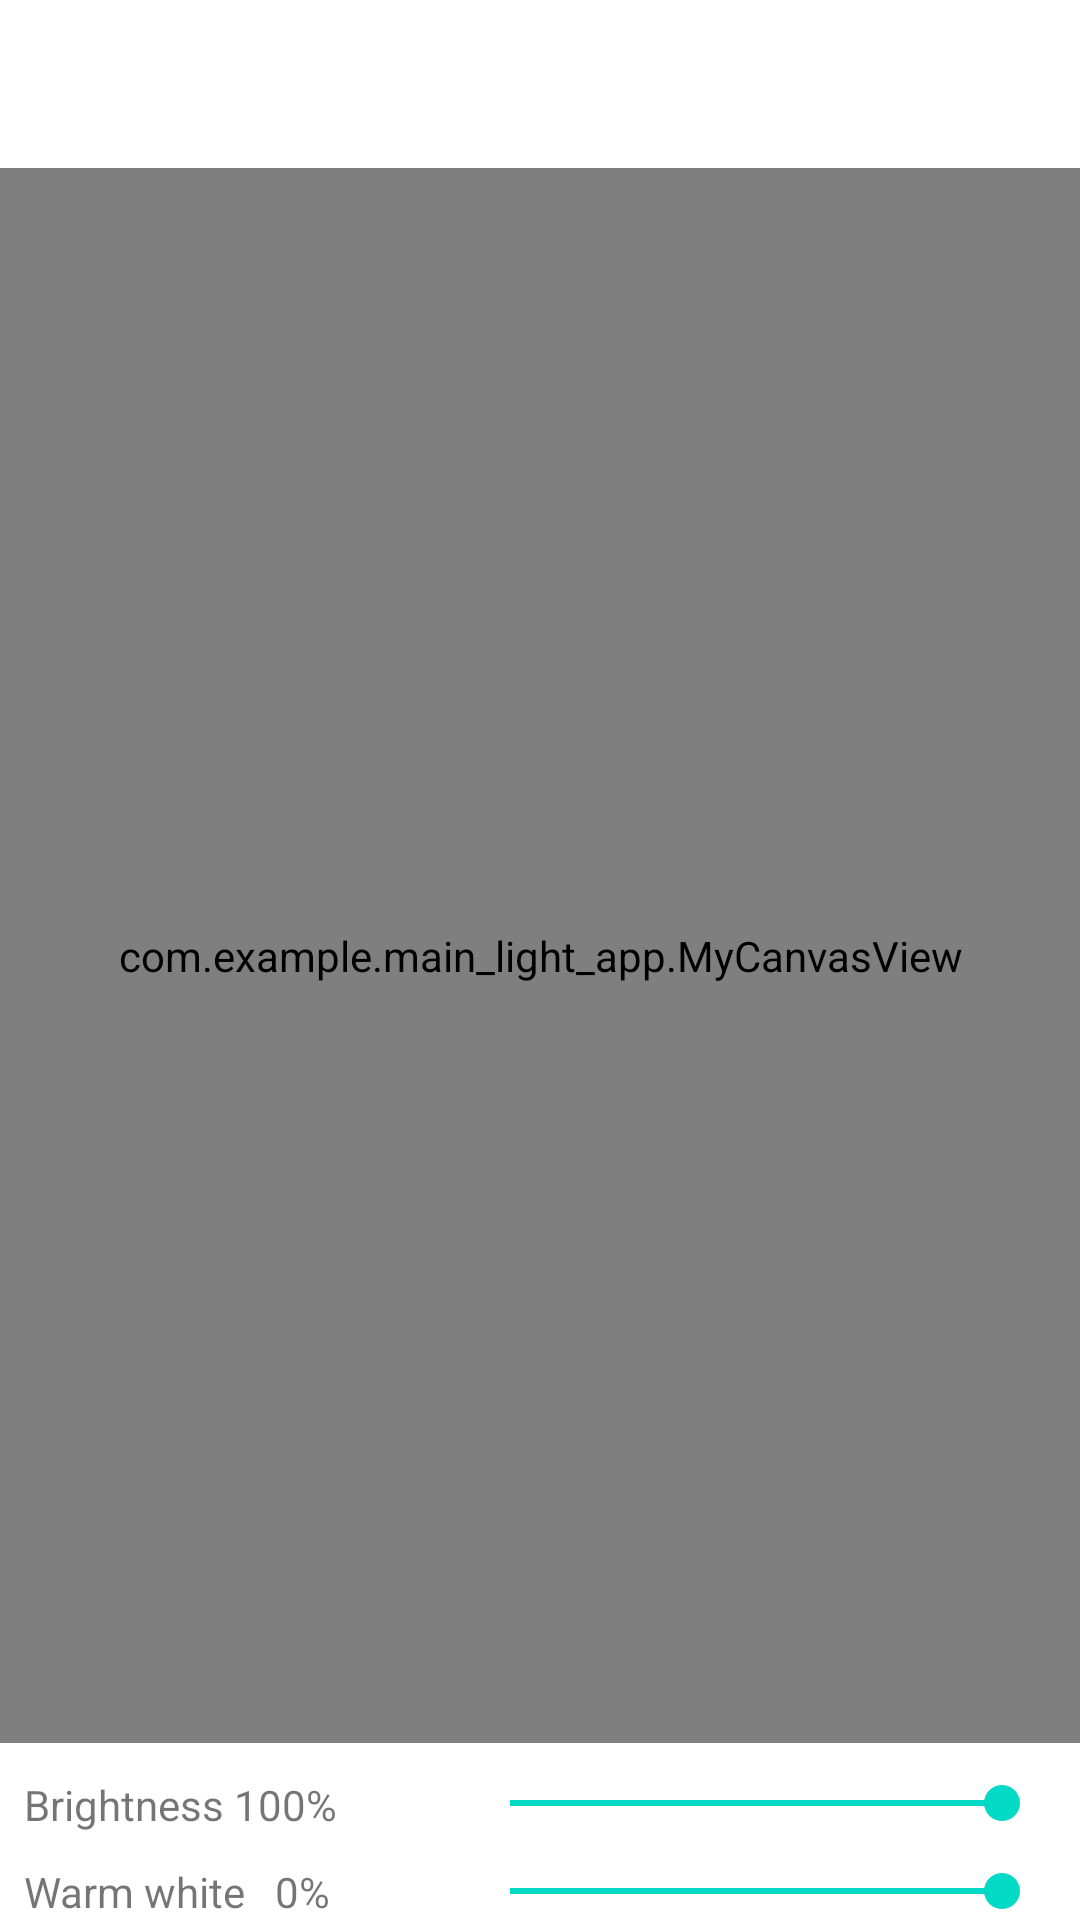

Android layout source for this screen:
<!-- AndroidManifest.xml: application theme Theme.Main_light_app -->
<!-- res/layout/light_colors_and_features.xml -->
<?xml version="1.0" encoding="utf-8"?>
<androidx.constraintlayout.widget.ConstraintLayout xmlns:android="http://schemas.android.com/apk/res/android"
    xmlns:app="http://schemas.android.com/apk/res-auto"
    xmlns:tools="http://schemas.android.com/tools"
    android:id="@+id/container"
    android:layout_width="match_parent"
    android:layout_height="match_parent"
    android:paddingTop="?attr/actionBarSize">

    <SeekBar
        android:id="@+id/seekBar2"
        android:layout_width="0dp"
        android:layout_height="20dp"
        android:progress="100"
        app:layout_constraintBottom_toBottomOf="@+id/brigthness"
        app:layout_constraintEnd_toEndOf="@+id/seekBar_white"
        app:layout_constraintHorizontal_bias="1.0"
        app:layout_constraintStart_toEndOf="@+id/brigthness" />

    <TextView
        android:id="@+id/brigthness"
        android:text="Brightness 100%"
        android:layout_width="146dp"
        android:layout_height="wrap_content"
        android:layout_gravity="center_horizontal"
        android:layout_marginBottom="10dp"
        android:gravity="left"
        android:textSize="14sp"
        app:layout_constraintBottom_toTopOf="@+id/warmwhite"
        app:layout_constraintEnd_toEndOf="@+id/warmwhite"
        app:layout_constraintStart_toStartOf="@+id/warmwhite"
        tools:text="Brightness 100%" />

    <TextView
        android:id="@+id/warmwhite"
        android:layout_width="146dp"
        android:layout_height="wrap_content"
        android:layout_gravity="center_horizontal"
        android:layout_marginStart="8dp"
        android:layout_marginLeft="8dp"
        android:gravity="left"
        android:text="Warm white   0%"
        android:textSize="14sp"
        app:layout_constraintBottom_toBottomOf="@+id/seekBar_white"
        app:layout_constraintStart_toStartOf="parent"
        tools:text="Warm white   0%" />



    <com.example.main_light_app.MyCanvasView
        android:id="@+id/imageView_"
        android:layout_width="fill_parent"
        android:layout_height="0dp"
        android:layout_marginBottom="10dp"
        app:layout_constraintBottom_toTopOf="@+id/seekBar2"
        app:layout_constraintEnd_toEndOf="parent"
        app:layout_constraintStart_toStartOf="parent"
        app:layout_constraintTop_toTopOf="parent"
        tools:srcCompat="@tools:sample/avatars" />

    <SeekBar
        android:id="@+id/seekBar_white"
        android:layout_width="0dp"
        android:layout_height="19dp"
        android:layout_marginEnd="10dp"
        android:layout_marginRight="10dp"
        android:progress="100"
        app:layout_constraintBottom_toBottomOf="parent"
        app:layout_constraintEnd_toEndOf="parent"
        app:layout_constraintHorizontal_bias="1.0"
        app:layout_constraintStart_toEndOf="@+id/warmwhite" />

</androidx.constraintlayout.widget.ConstraintLayout>
<!-- resources referenced by this layout -->
<resources>
  <style name="Theme.Main_light_app" parent="Theme.MaterialComponents.DayNight.NoActionBar">
          
          <item name="colorPrimary">@color/purple_500</item>
          <item name="colorPrimaryVariant">@color/purple_700</item>
          <item name="colorOnPrimary">@color/white</item>
          
          <item name="colorSecondary">@color/teal_200</item>
          <item name="colorSecondaryVariant">@color/teal_700</item>
          <item name="colorOnSecondary">@color/black</item>
          
          <item name="android:statusBarColor" tools:targetApi="l">?attr/colorPrimaryVariant</item>
          
      </style>
  <!-- not gathered from this repository: default colours our renderer supplied (Android Studio template values) -->
  <color name="purple_500">#FF6200EE</color>
  <color name="purple_700">#FF3700B3</color>
  <color name="teal_200">#FF03DAC5</color>
  <color name="teal_700">#FF018786</color>
  <color name="black">#FF000000</color>
  <color name="white">#FFFFFFFF</color>
</resources>
